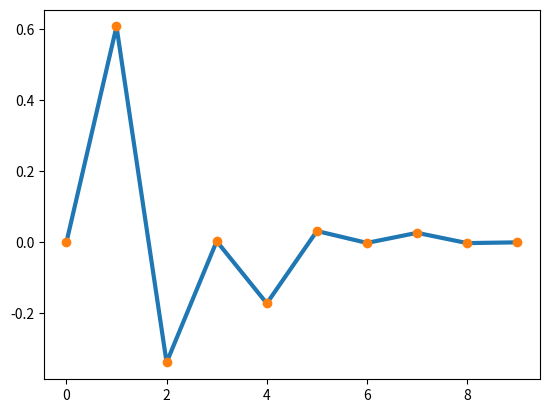

Write Python code to recreate this figure.
from typing import Callable, Iterable
import matplotlib.pyplot as plt
import numpy as np


def thomas_solver_templated(under_diag: Iterable, mid_diag: Iterable, upper_diag: Iterable, rsh_vector: Iterable):
    size = len(under_diag)
    mid_diag[0] = mid_diag[0] / under_diag[0]
    rsh_vector[0] = rsh_vector[0] / under_diag[0]

    for i in range(1, size):
        v = mid_diag[i] / (-upper_diag[i] * mid_diag[i - 1] + under_diag[i])
        u = (rsh_vector[i] - upper_diag[i] * rsh_vector[i - 1]) / (-upper_diag[i] * mid_diag[i - 1] + under_diag[i])

        mid_diag[i] = v
        rsh_vector[i] = u

    Y = np.zeros(size)
    Y[size - 1] = rsh_vector[size - 1]
    for i in range(size - 2, -1, -1):
        Y[i] = -mid_diag[i] * Y[i + 1] + rsh_vector[i]
    return Y


def find_tri_diagonal_matrix(func_vector: Iterable, n_count: int):
    under_diag = np.zeros(n_count + 1)
    mid_diag = np.zeros(n_count + 1)
    upper_diag = np.zeros(n_count + 1)
    rhs_vector = np.zeros(n_count + 1)

    for inx in range(0, n_count):
        under_diag[inx] = 4
        mid_diag[inx] = 1
        upper_diag[inx] = 1
        rhs_vector[inx] = (6 * func_vector[inx - 1] + func_vector[inx + 1] - 2 * func_vector[inx]) / (h * h)

    under_diag[0] = 1

    rhs_vector[0] = (func_vector[0] + func_vector[2] - 2 * func_vector[1]) / (h * h)
    rhs_vector[n_count] = (func_vector[n_count - 3] + func_vector[n_count - 1] - 2 * func_vector[n_count - 2]) / (h * h)

    under_diag[n_count] = 1

    return under_diag, mid_diag, upper_diag, rhs_vector


def phi_one(t: float):
    return 1 - t


def phi_two(t: float):
    return t


def phi_three(t: float):
    return (-1 / 6) * t * (t - 1) * (t - 2)


def phi_four(t: float):
    return (1 / 6) * t * (t - 1) * (t + 1)


def build_spline(x: float, a_boundary: float, h_step: float, x_vector: Iterable, func_vector: Iterable):
    under, mid, upper, rsh_vector = find_tri_diagonal_matrix(f, n)

    M = thomas_solver_templated(under, mid, upper, rsh_vector)

    index = int((x - a_boundary) / h_step)
    t = (x - x_vector[index]) / h_step

    phi_phase_one = func_vector[index] * phi_one(t)
    phi_phase_two = func_vector[index + 1] * phi_two(t)
    phi_phase_three = M[index] * h_step * h_step * phi_three(t)
    phi_phase_four = M[index + 1] * h_step * h_step * phi_four(t)

    return phi_phase_one + phi_phase_two + phi_phase_three + phi_phase_four


def func(x):
    return x * np.sin(-x) * np.exp(-x) * np.tan(-x * 1.1)


if __name__ == '__main__':
    n = 10
    a = 0
    b = 10
    h = (b - a) / n
    X = np.arange(a, b + h, h)
    f = func(X)

    SRes = []

    for i in range(0, n):
        SRes.append(build_spline(X[i], 0, h, X, f))

    SRes = np.array(SRes)

    plt.plot(X[:n], SRes, linewidth=3)
    plt.plot(X[:n], f[:n], 'o', linewidth=1)
    plt.show()
